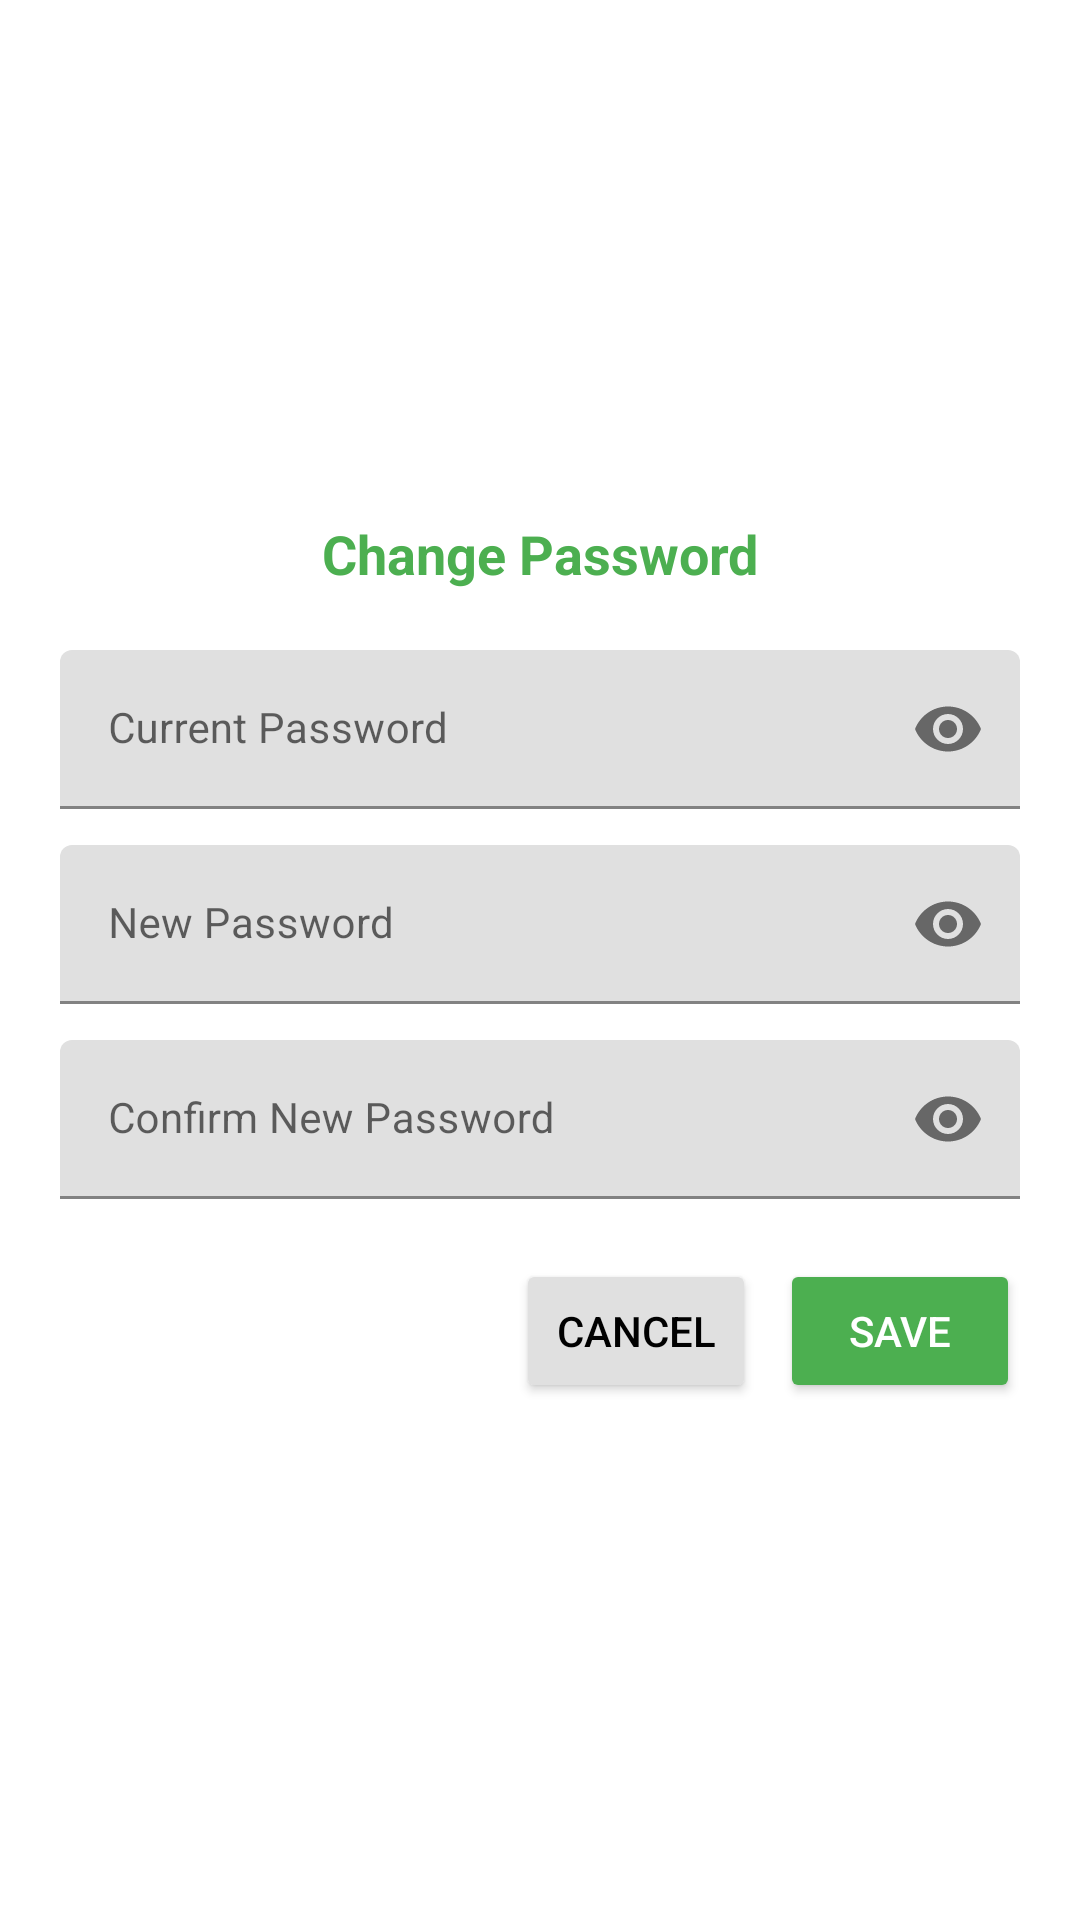

This screen was rendered from an Android layout file. Write that file and the resources it references.
<!-- AndroidManifest.xml: application theme Theme.SUYT -->
<!-- res/layout/dialog_change_password.xml -->
<?xml version="1.0" encoding="utf-8"?>
<LinearLayout xmlns:android="http://schemas.android.com/apk/res/android"
    android:layout_width="match_parent"
    android:layout_height="wrap_content"
    xmlns:app="http://schemas.android.com/apk/res-auto"
    android:orientation="vertical"
    android:padding="20dp"
    android:gravity="center"
    android:background="@android:color/white"
    android:minWidth="280dp"
    android:maxWidth="400dp">

    <TextView
        android:layout_width="match_parent"
        android:layout_height="wrap_content"
        android:text="Change Password"
        android:textSize="18sp"
        android:textStyle="bold"
        android:textColor="@color/colorPrimary"
        android:gravity="center"
        android:layout_marginBottom="20dp" />

    <com.google.android.material.textfield.TextInputLayout
        android:layout_width="match_parent"
        android:layout_height="wrap_content"
        android:layout_marginBottom="12dp"
        app:endIconMode="password_toggle">

        <com.google.android.material.textfield.TextInputEditText
            android:id="@+id/current_password_edit_text"
            android:layout_width="match_parent"
            android:layout_height="wrap_content"
            android:hint="Current Password"
            android:inputType="textPassword"
            android:textSize="14sp" />

    </com.google.android.material.textfield.TextInputLayout>

    <com.google.android.material.textfield.TextInputLayout
        android:layout_width="match_parent"
        android:layout_height="wrap_content"
        android:layout_marginBottom="12dp"
        app:endIconMode="password_toggle">

        <com.google.android.material.textfield.TextInputEditText
            android:id="@+id/new_password_edit_text"
            android:layout_width="match_parent"
            android:layout_height="wrap_content"
            android:hint="New Password"
            android:inputType="textPassword"
            android:textSize="14sp" />

    </com.google.android.material.textfield.TextInputLayout>

    <com.google.android.material.textfield.TextInputLayout
        android:layout_width="match_parent"
        android:layout_height="wrap_content"
        android:layout_marginBottom="20dp"
        app:endIconMode="password_toggle">

        <com.google.android.material.textfield.TextInputEditText
            android:id="@+id/confirm_password_edit_text"
            android:layout_width="match_parent"
            android:layout_height="wrap_content"
            android:hint="Confirm New Password"
            android:inputType="textPassword"
            android:textSize="14sp" />

    </com.google.android.material.textfield.TextInputLayout>

    <LinearLayout
        android:layout_width="match_parent"
        android:layout_height="wrap_content"
        android:orientation="horizontal"
        android:gravity="end">

        <Button
            android:id="@+id/cancel_button"
            android:layout_width="wrap_content"
            android:layout_height="wrap_content"
            android:text="Cancel"
            android:textColor="@android:color/black"
            android:backgroundTint="#E0E0E0"
            android:layout_marginEnd="8dp"
            android:textSize="14sp"
            android:minWidth="80dp" />

        <Button
            android:id="@+id/save_button"
            android:layout_width="wrap_content"
            android:layout_height="wrap_content"
            android:text="Save"
            android:textColor="@android:color/white"
            android:backgroundTint="@color/colorPrimary"
            android:textSize="14sp"
            android:minWidth="80dp" />

    </LinearLayout>

</LinearLayout>
<!-- resources referenced by this layout -->
<resources>
  <color name="colorPrimary">#4CAF50</color>
  <style name="Theme.SUYT" parent="Theme.MaterialComponents.DayNight.NoActionBar">
          <item name="colorPrimary">@color/colorPrimary</item>
          <item name="colorPrimaryVariant">@color/colorPrimaryDark</item>
          <item name="colorOnPrimary">@android:color/white</item>
          <item name="colorSecondary">@color/colorAccent</item>
          <item name="colorSecondaryVariant">@color/colorAccent</item>
          <item name="colorOnSecondary">@android:color/black</item>
          <item name="android:statusBarColor">?attr/colorPrimaryVariant</item>
          <item name="android:windowBackground">@drawable/app_background</item>
          <item name="android:windowSoftInputMode">adjustResize</item>
  
          <item name="android:textColorPrimary">@color/textColorPrimary</item>
          <item name="android:textColorSecondary">@color/textColorSecondary</item>
  
      </style>
  <color name="colorPrimaryDark">#388E3C</color>
  <color name="colorAccent">#2196F3</color>
  <!-- drawable app_background: png bitmap (drawable, 863102 bytes) -->
  <color name="textColorPrimary">#212121</color>
  <color name="textColorSecondary">#757575</color>
</resources>
